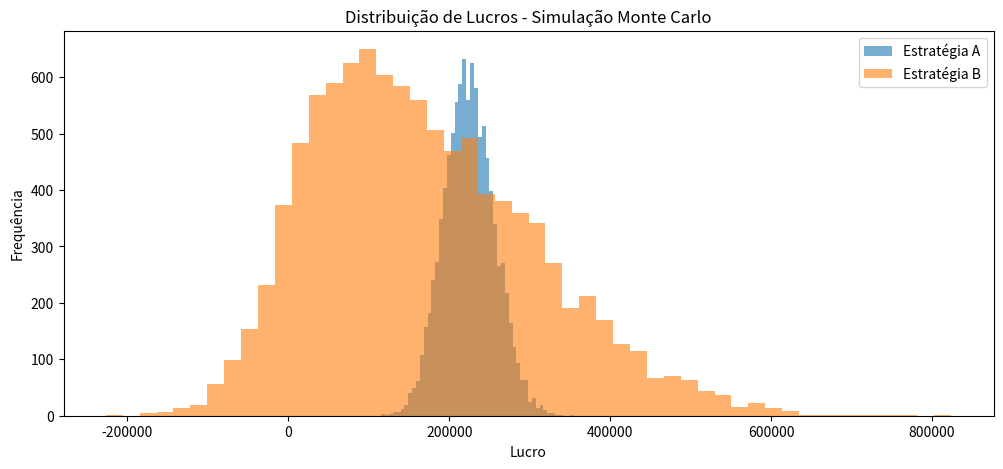
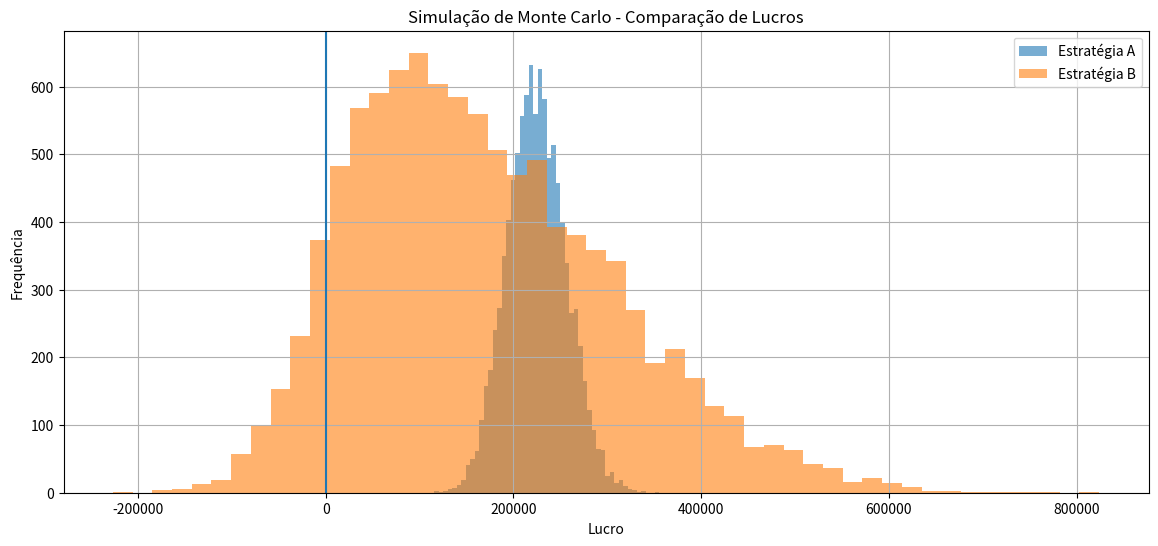

These charts were generated, in order, by the following Python code:
# -*- coding: utf-8 -*-
"""Cópia de Atividade 3 - Simulação de Monte Carlo.ipynb

Automatically generated by Colab.

Original file is located at
    https://colab.research.google.com/drive/1ZdeXFOS_Re4v8JYNHc_QVoMQWp894vwa

# **Simulação de Monte Carlo - Caso TechToy**
1. **Introdução e Contexto**

A empresa TechToy está prestes a lançar um novo drone no mercado. A diretoria está em dúvida entre duas estratégias de lançamento e contratou você, analista de dados, para realizar uma Simulação de Monte Carlo.

O objetivo é entender não apenas o lucro esperado, mas o risco de prejuízo de cada decisão.

As Estratégias:
Estratégia A (Conservadora): Foca em um público de nicho, com preço mais alto e vendas mais previsíveis.

Estratégia B (Agressiva): Foca em escala, com preço menor, mas com custos de produção e volume de vendas muito mais incertos.

**2. Base de Dados e Parâmetros**

Execute a célula abaixo para carregar as bibliotecas necessárias e os parâmetros oficiais fornecidos pelo departamento financeiro.
"""

import numpy as np
import matplotlib.pyplot as plt

# Configurações da Simulação
N_SIMULACOES = 10000

# --- PARÂMETROS ESTRATÉGIA A ---
vendas_media_a = 500
vendas_desvio_a = 50
custo_min_a = 600
custo_max_a = 700
preco_venda_a = 1200
investimento_fixo_a = 50000

# --- PARÂMETROS ESTRATÉGIA B ---
vendas_media_b = 800
vendas_desvio_b = 250
custo_min_b = 400
custo_max_b = 800
preco_venda_b = 1000
investimento_fixo_b = 150000

print("Parâmetros carregados com sucesso!")

"""3. Desafio

**1: Modelagem do Lucro**

Crie uma função ou um script que utilize os parâmetros acima para gerar 10.000 resultados possíveis de lucro para cada estratégia.Dicas:Para as Vendas, use uma distribuição Normal: np.random.normal(media, desvio, N_SIMULACOES).Para o Custo Unitário, use uma distribuição Uniforme: np.random.uniform(min, max, N_SIMULACOES).

A fórmula do lucro é:

$Lucro = (Vendas \times Preço) - (Vendas \times Custo\_Unitário) - Investimento\_Fixo$
"""

import numpy as np
import matplotlib.pyplot as plt

# Configurações da Simulação
N_SIMULACOES = 10000

# PARÂMETROS ESTRATÉGIA A
vendas_media_a = 500
vendas_desvio_a = 50
custo_min_a = 600
custo_max_a = 700
preco_venda_a = 1200
investimento_fixo_a = 50000

# PARÂMETROS ESTRATÉGIA B
vendas_media_b = 800
vendas_desvio_b = 250
custo_min_b = 400
custo_max_b = 800
preco_venda_b = 1000
investimento_fixo_b = 150000

# SIMULAÇÃO ESTRATÉGIA A

vendas_a = np.random.normal(vendas_media_a, vendas_desvio_a, N_SIMULACOES)
custo_a = np.random.uniform(custo_min_a, custo_max_a, N_SIMULACOES)

lucro_a = (vendas_a * preco_venda_a) - (vendas_a * custo_a) - investimento_fixo_a

# SIMULAÇÃO ESTRATÉGIA B

vendas_b = np.random.normal(vendas_media_b, vendas_desvio_b, N_SIMULACOES)
custo_b = np.random.uniform(custo_min_b, custo_max_b, N_SIMULACOES)

lucro_b = (vendas_b * preco_venda_b) - (vendas_b * custo_b) - investimento_fixo_b

plt.figure(figsize=(12,5))

plt.hist(lucro_a, bins=50, alpha=0.6, label='Estratégia A')
plt.hist(lucro_b, bins=50, alpha=0.6, label='Estratégia B')

plt.title('Distribuição de Lucros - Simulação Monte Carlo')
plt.xlabel('Lucro')
plt.ylabel('Frequência')
plt.legend()

plt.show()

# MÉTRICAS IMPORTANTES

print("Estratégia A:")
print(f"Lucro médio: {np.mean(lucro_a):.2f}")
print(f"Probabilidade de prejuízo: {np.mean(lucro_a < 0)*100:.2f}%")

print("\nEstratégia B:")
print(f"Lucro médio: {np.mean(lucro_b):.2f}")
print(f"Probabilidade de prejuízo: {np.mean(lucro_b < 0)*100:.2f}%")

"""**2: Visualização dos Resultados**

Gere um histograma comparando as duas estratégias. O gráfico deve ajudar a diretoria a visualizar onde o lucro se concentra e onde estão os riscos de perda (valores abaixo de zero).
"""

import matplotlib.pyplot as plt

plt.figure(figsize=(14,6))

# Histograma Estratégia A
plt.hist(lucro_a, bins=50, alpha=0.6, label='Estratégia A')

# Histograma Estratégia B
plt.hist(lucro_b, bins=50, alpha=0.6, label='Estratégia B')

plt.axvline(x=0)

plt.title('Simulação de Monte Carlo - Comparação de Lucros')
plt.xlabel('Lucro')
plt.ylabel('Frequência')

plt.legend()

plt.grid()

plt.show()

"""**3: Cálculo de Probabilidades**
Calcule e exiba as seguintes métricas para cada estratégia:

Média de Lucro.

Probabilidade de Prejuízo (porcentagem de simulações onde o lucro foi < 0).
"""
